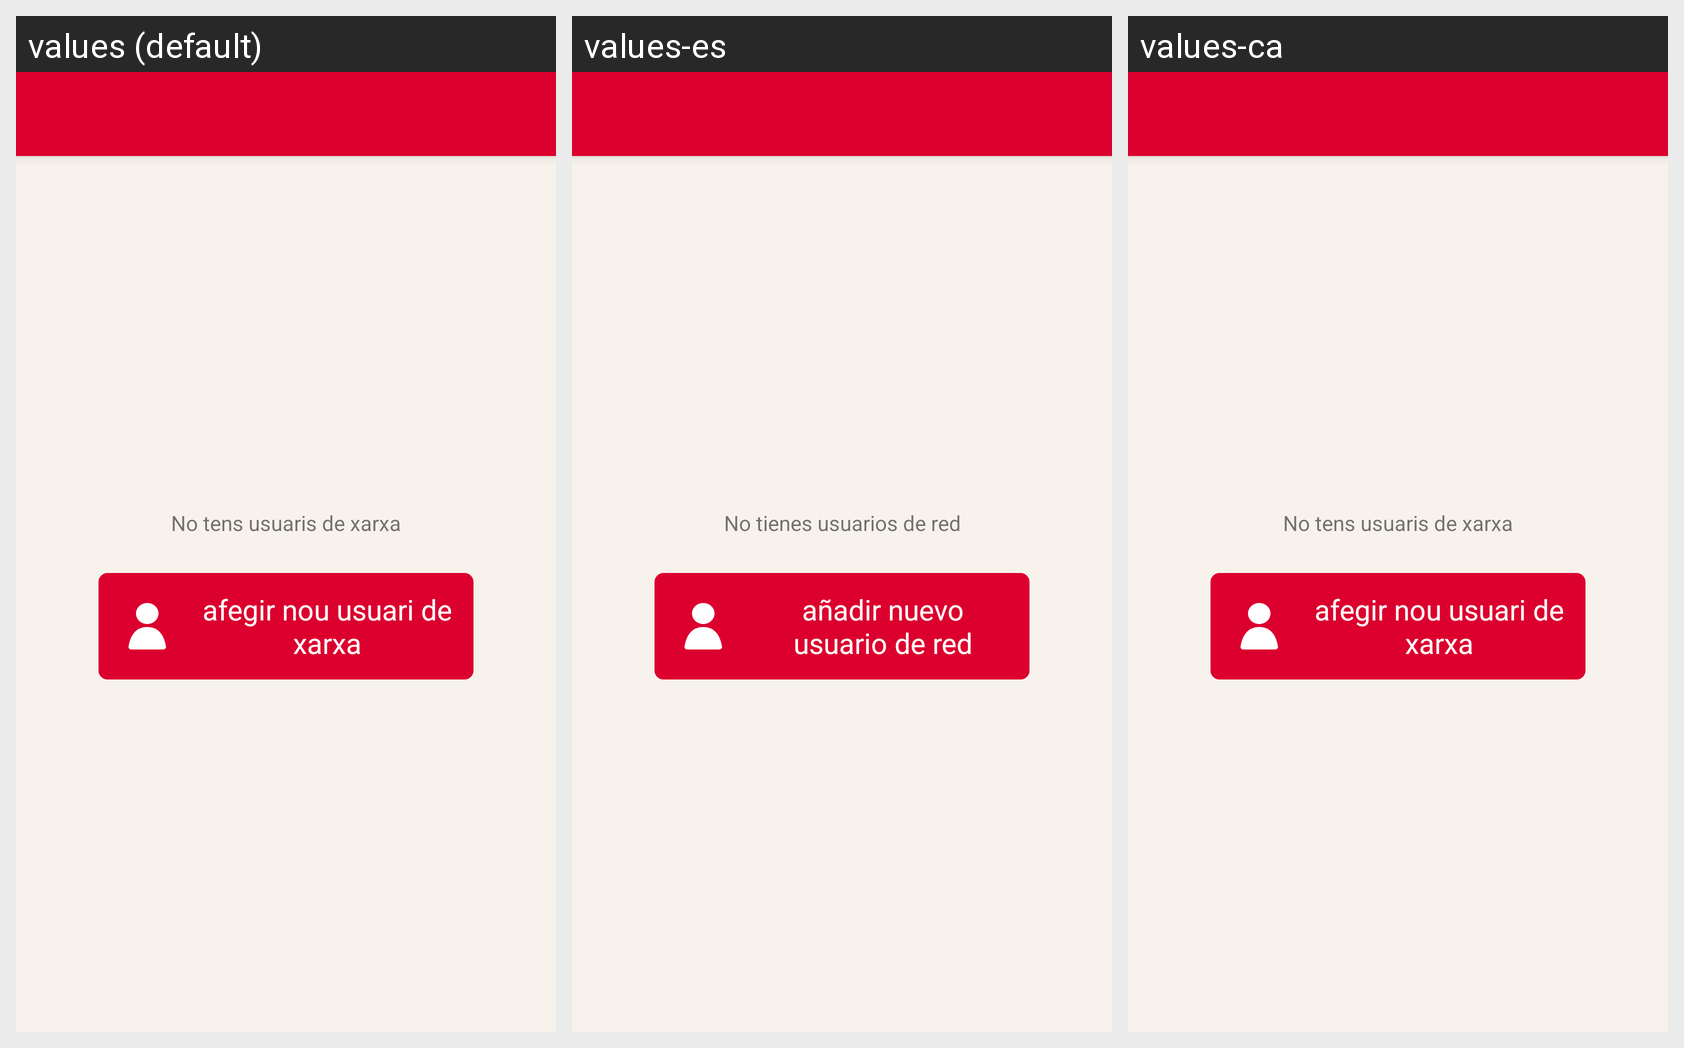

Here is an Android app screen in its default locale and in the app's own translations. Write out the translated-string differences for the strings that appear on this screen.
Android screen res/layout/app_bar_home.xml rendered under 3 locales, left to right: values (default), values-es, values-ca. Device: Nexus 5 (rendered at 1080×1920; each locale shown at half size, 540×960, under a caption strip naming it); theme AppTheme.
Strings drawn on this screen, with the default value and each locale's value (text and hints the layout hard-codes, and strings that could not be matched under every locale, appear in the picture but are not listed):

error_no_vincles_user
  values: No tens usuaris de xarxa
  values-es: No tienes usuarios de red
  values-ca: No tens usuaris de xarxa

add_new_user
  values: afegir nou usuari de xarxa
  values-es: añadir nuevo usuario de red
  values-ca: afegir nou usuari de xarxa
